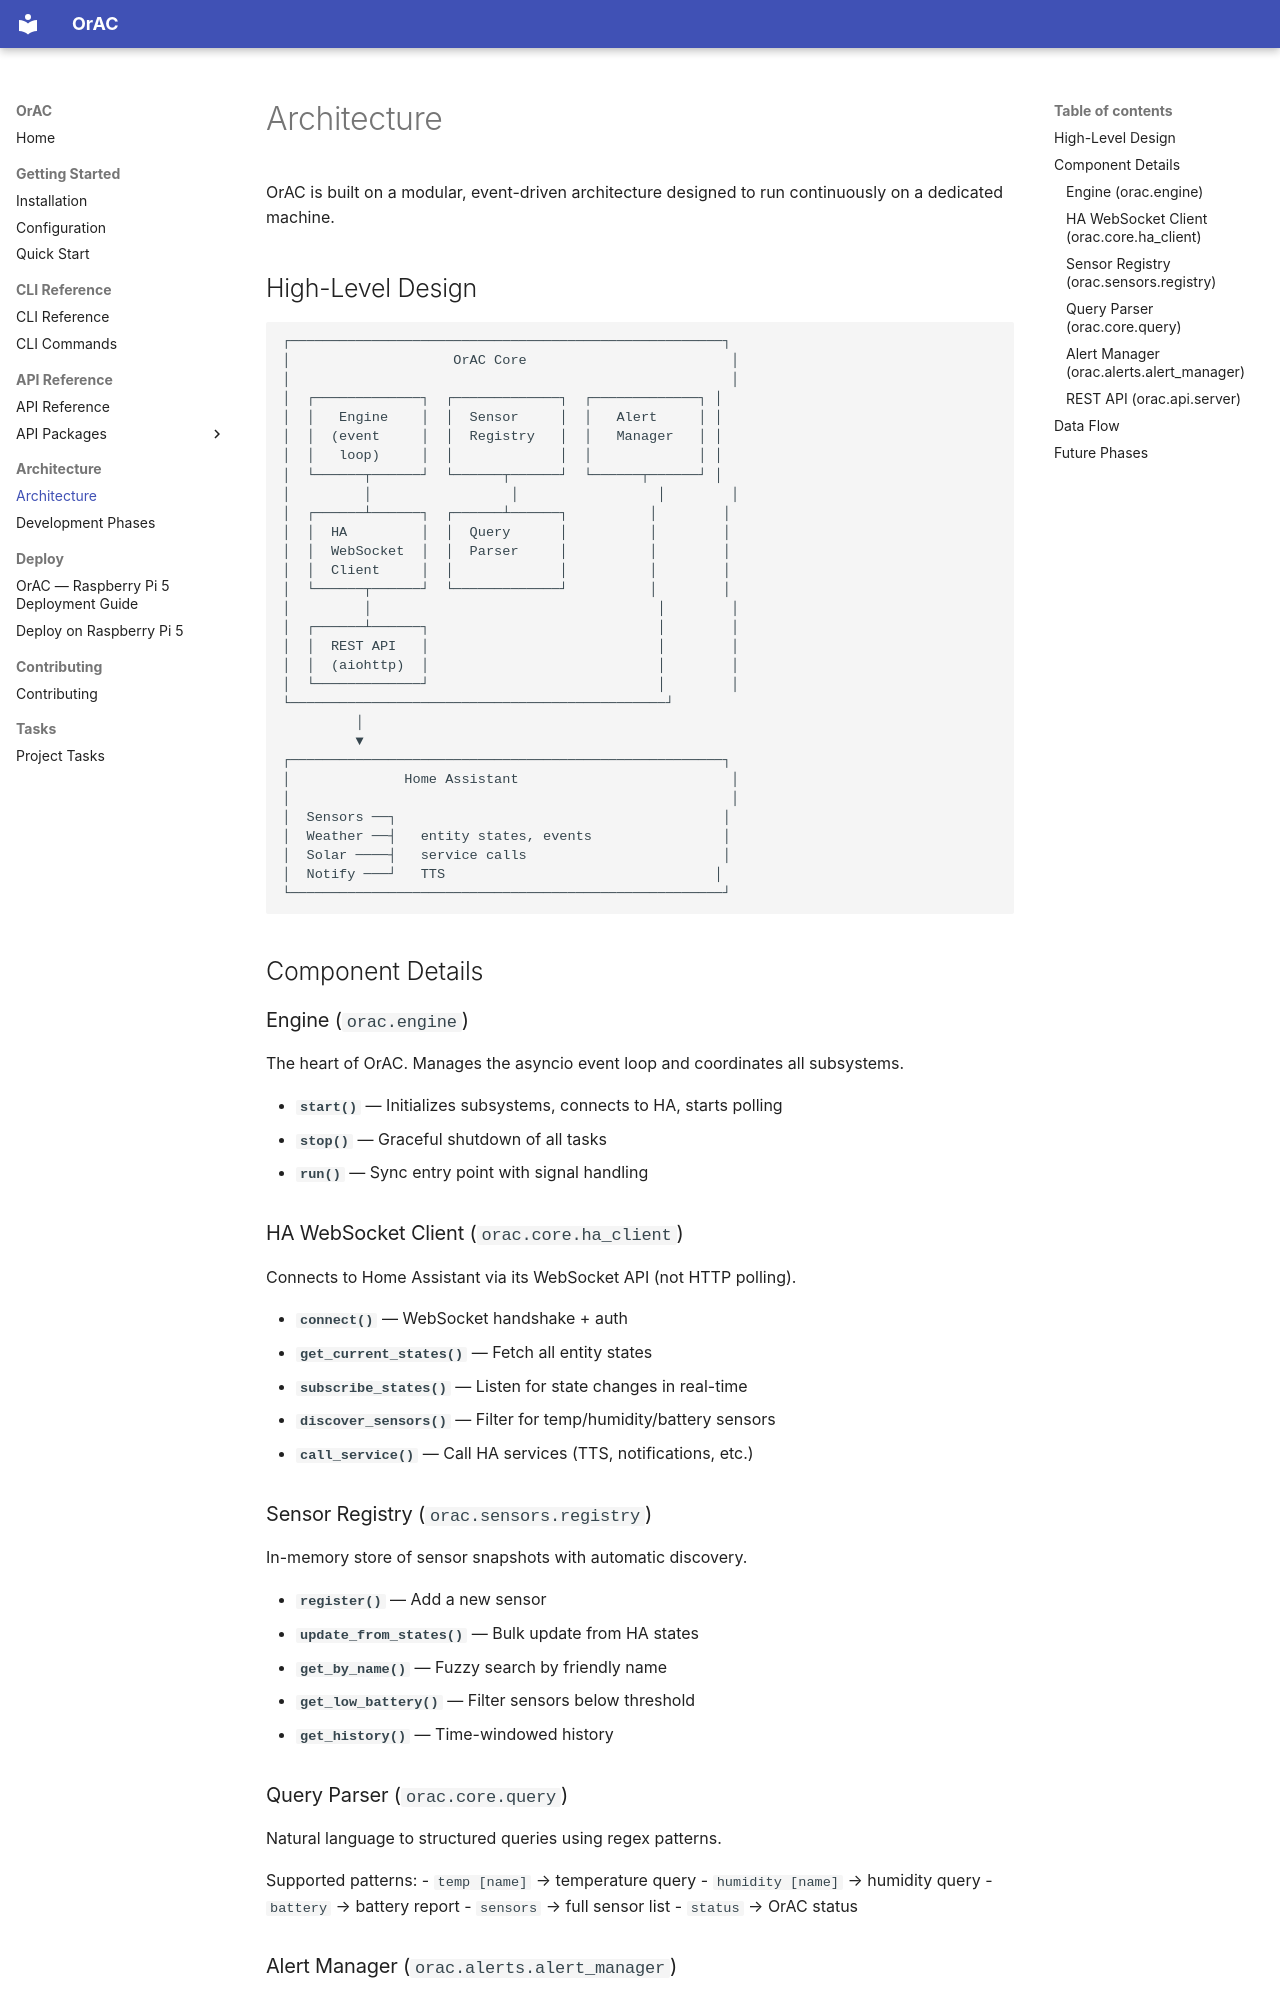

repository: devoncustard/orac · page: architecture/index.html · generator: mkdocs

# Architecture

OrAC is built on a modular, event-driven architecture designed to run continuously on a dedicated machine.

## High-Level Design

```
┌─────────────────────────────────────────────────────┐
│                    OrAC Core                         │
│                                                      │
│  ┌─────────────┐  ┌─────────────┐  ┌─────────────┐ │
│  │   Engine    │  │  Sensor     │  │   Alert     │ │
│  │  (event     │  │  Registry   │  │   Manager   │ │
│  │   loop)     │  │             │  │             │ │
│  └──────┬──────┘  └──────┬──────┘  └──────┬──────┘ │
│         │                 │                 │        │
│  ┌──────┴──────┐  ┌──────┴──────┐          │        │
│  │  HA         │  │  Query      │          │        │
│  │  WebSocket  │  │  Parser     │          │        │
│  │  Client     │  │             │          │        │
│  └──────┬──────┘  └─────────────┘          │        │
│         │                                   │        │
│  ┌──────┴──────┐                            │        │
│  │  REST API   │                            │        │
│  │  (aiohttp)  │                            │        │
│  └─────────────┘                            │        │
└──────────────────────────────────────────────┘
         │
         ▼
┌─────────────────────────────────────────────────────┐
│              Home Assistant                          │
│                                                      │
│  Sensors ──┐                                        │
│  Weather ──┤   entity states, events                │
│  Solar ────┤   service calls                        │
│  Notify ───┘   TTS                                 │
└─────────────────────────────────────────────────────┘
```

## Component Details

### Engine (`orac.engine`)

The heart of OrAC. Manages the asyncio event loop and coordinates all subsystems.

- **`start()`** — Initializes subsystems, connects to HA, starts polling
- **`stop()`** — Graceful shutdown of all tasks
- **`run()`** — Sync entry point with signal handling

### HA WebSocket Client (`orac.core.ha_client`)

Connects to Home Assistant via its WebSocket API (not HTTP polling).

- **`connect()`** — WebSocket handshake + auth
- **`get_current_states()`** — Fetch all entity states
- **`subscribe_states()`** — Listen for state changes in real-time
- **`discover_sensors()`** — Filter for temp/humidity/battery sensors
- **`call_service()`** — Call HA services (TTS, notifications, etc.)

### Sensor Registry (`orac.sensors.registry`)

In-memory store of sensor snapshots with automatic discovery.

- **`register()`** — Add a new sensor
- **`update_from_states()`** — Bulk update from HA states
- **`get_by_name()`** — Fuzzy search by friendly name
- **`get_low_battery()`** — Filter sensors below threshold
- **`get_history()`** — Time-windowed history
